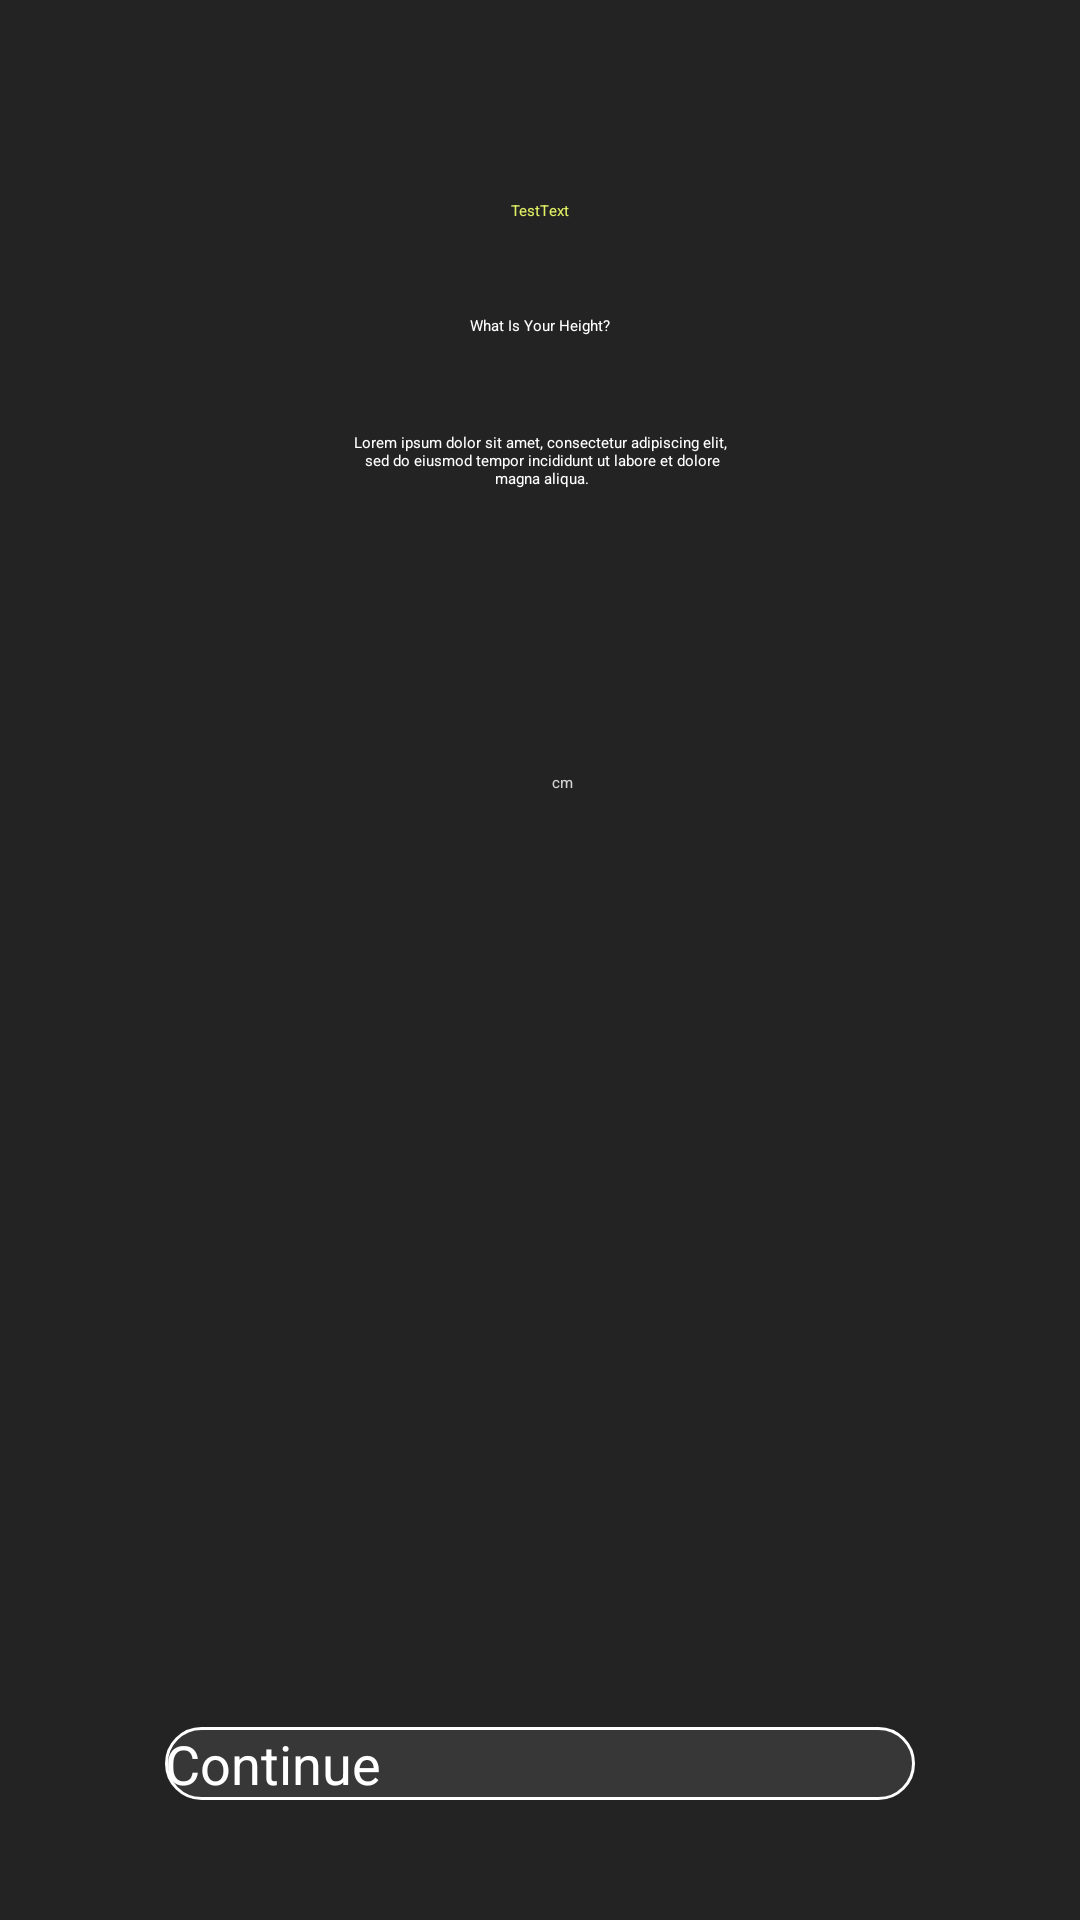

Here is an Android app screen rendered from its layout file. Give the layout XML and the strings, colors and styles it references.
<!-- AndroidManifest.xml: application theme Theme.PulseUp -->
<!-- res/layout/fragment_height.xml -->
<?xml version="1.0" encoding="utf-8"?>
<androidx.constraintlayout.widget.ConstraintLayout xmlns:android="http://schemas.android.com/apk/res/android"
    xmlns:tools="http://schemas.android.com/tools"
    android:layout_width="match_parent"
    android:layout_height="match_parent"
    xmlns:app="http://schemas.android.com/apk/res-auto"
    tools:context=".ui.setUp.weightHeight.HeightFragment"
    android:background="@color/black_main">

    <include
        android:id="@+id/toolbar"
        layout="@layout/toolbar"
        android:layout_width="match_parent"
        android:layout_height="wrap_content"
        app:layout_constraintTop_toTopOf="parent" />

    <TextView
        android:id="@+id/tvHeadingHowOld"
        style="@style/MyTextAppearance.H2.White"
        android:layout_width="wrap_content"
        android:layout_height="wrap_content"
        android:text="What Is Your Height?"
        app:layout_constraintEnd_toEndOf="parent"
        app:layout_constraintStart_toStartOf="parent"
        app:layout_constraintTop_toBottomOf="@id/toolbar" />

    <TextView
        android:id="@+id/tvPromptHowOld"
        style="@style/MyTextAppearance.Body1.White"
        android:padding="16dp"
        android:textAlignment="center"
        android:layout_marginTop="16dp"
        android:layout_width="match_parent"
        android:layout_height="wrap_content"
        android:text="@string/test_lorem_ipsum_long"
        app:layout_constraintEnd_toEndOf="parent"
        app:layout_constraintStart_toStartOf="parent"
        app:layout_constraintTop_toBottomOf="@+id/tvHeadingHowOld" />

    <TextView
        android:id="@+id/tvHeight"
        style="@style/MyTextAppearance.H1.White"
        android:textSize="64sp"
        android:layout_width="wrap_content"
        android:layout_height="wrap_content"
        tools:text="75"
        android:layout_marginTop="16dp"
        app:layout_constraintEnd_toEndOf="parent"
        app:layout_constraintStart_toStartOf="parent"
        app:layout_constraintTop_toBottomOf="@id/tvPromptHowOld" />

    <TextView
        android:id="@+id/tvUnitAge"
        style="@style/MyTextAppearance.H2.White_A80"

        android:layout_width="wrap_content"
        android:layout_height="wrap_content"
        android:layout_marginStart="4dp"
        android:layout_marginBottom="16dp"
        app:layout_constraintBottom_toBottomOf="@+id/tvHeight"
        app:layout_constraintStart_toEndOf="@+id/tvHeight"
        android:text="cm" />




    <FrameLayout
        android:id="@+id/flAgeSelector"
        android:layout_width="wrap_content"
        android:layout_height="0dp"
        android:layout_marginTop="16dp"
        android:layout_marginBottom="16dp"
        app:layout_constraintStart_toStartOf="parent"
        app:layout_constraintEnd_toEndOf="parent"
        app:layout_constraintBottom_toTopOf="@id/btnContinue"
        app:layout_constraintTop_toBottomOf="@id/tvHeight">

        <View
            android:layout_width="90dp"
            android:layout_height="match_parent"
            android:background="@drawable/bg_view_selector_height"
            android:layout_gravity="end"/>

        <androidx.recyclerview.widget.RecyclerView
            android:id="@+id/rvHeightSelector"
            android:layout_width="wrap_content"
            android:layout_height="wrap_content"
            android:layout_gravity="center"
            android:orientation="vertical"
            android:paddingVertical="125dp"
            tools:paddingVertical="0dp"
            android:clipToPadding="false"
            app:layoutManager="androidx.recyclerview.widget.LinearLayoutManager"
            android:overScrollMode="never"
            tools:listitem="@layout/item_height_rv"/>
    </FrameLayout>

    <Button
        android:id="@+id/btnContinue"
        style="@style/ButtonPrimary"
        android:layout_width="250dp"
        android:layout_height="wrap_content"
        android:text="@string/btn_continue"
        app:layout_constraintBottom_toBottomOf="parent"
        android:layout_marginBottom="40dp"
        app:layout_constraintEnd_toEndOf="parent"
        app:layout_constraintStart_toStartOf="parent" />


</androidx.constraintlayout.widget.ConstraintLayout>
<!-- res/layout/toolbar.xml (included above) -->
<?xml version="1.0" encoding="utf-8"?>
<androidx.constraintlayout.widget.ConstraintLayout xmlns:android="http://schemas.android.com/apk/res/android"
    xmlns:app="http://schemas.android.com/apk/res-auto"
    android:layout_width="match_parent"
    android:layout_height="wrap_content"
    xmlns:tools="http://schemas.android.com/tools"
    android:orientation="horizontal"
    tools:background="@color/black_main">

    <ImageView
        android:id="@+id/goBackImageView"
        android:layout_width="wrap_content"
        android:layout_height="wrap_content"
        app:layout_constraintStart_toStartOf="parent"
        app:layout_constraintTop_toTopOf="parent"
        android:padding="35dp"
        android:layout_marginTop="35dp"
        android:src="@drawable/ic_arrow_back" />

    <TextView
        android:id="@+id/tvToolbarHeading"
        android:layout_width="wrap_content"
        android:layout_height="wrap_content"
        style="@style/MyTextAppearance.H2.Lime"
        android:textColor="@color/lime_green"
        tools:text="TestText"
        app:layout_constraintBottom_toBottomOf="parent"
        app:layout_constraintEnd_toEndOf="parent"
        app:layout_constraintStart_toStartOf="parent"
        app:layout_constraintTop_toTopOf="@+id/goBackImageView" />

</androidx.constraintlayout.widget.ConstraintLayout>
<!-- res/layout/item_height_rv.xml (included above) -->
<?xml version="1.0" encoding="utf-8"?>
<LinearLayout xmlns:android="http://schemas.android.com/apk/res/android"
    xmlns:tools="http://schemas.android.com/tools"
    android:layout_width="match_parent"
    android:layout_height="125dp"
    android:background="@android:color/transparent"
    android:orientation="horizontal">

    <TextView
        android:id="@+id/tvItem"
        style="@style/MyTextAppearance.H1"
        android:layout_width="90dp"
        android:layout_height="55dp"
        android:layout_gravity="center"
        android:background="@android:color/transparent"
        android:gravity="center"
        android:textAlignment="center"
        android:textColor="@color/white_A80"
        android:textSize="35sp"
        tools:text="175" />

    <FrameLayout
        android:layout_width="90dp"
        android:layout_height="100dp"
        android:layout_gravity="center">

        <View
            android:id="@+id/view_center_stick"
            style="@style/ViewSelectorLine.HorizontalBig"
            android:layout_gravity="center" />

        <View
            style="@style/ViewSelectorLine.HorizontalSmall"
            android:layout_gravity="top|center" />

        <View
            style="@style/ViewSelectorLine.HorizontalSmall"
            android:layout_gravity="top|center"
            android:layout_marginTop="25dp" />

        <View
            style="@style/ViewSelectorLine.HorizontalSmall"
            android:layout_gravity="bottom|center" />

        <View
            style="@style/ViewSelectorLine.HorizontalSmall"
            android:layout_gravity="bottom|center"
            android:layout_marginBottom="25dp" />
    </FrameLayout>
</LinearLayout>
<!-- resources referenced by this layout -->
<resources>
  <color name="black_main">#232323</color>
  <color name="lime_green">#E2F163</color>
  <color name="white_A80">#CCFFFFFF</color>
  <string name="btn_continue">Continue</string>
  <string name="test_lorem_ipsum_long">Lorem ipsum dolor sit amet, consectetur adipiscing elit,\n sed do eiusmod tempor incididunt ut labore et dolore\n magna aliqua.</string>
  <style name="ButtonPrimary">
          <item name="android:background">@drawable/bg_button_primary</item>
          <item name="android:textAppearance">@style/MyTextAppearance.Button1</item>
          <item name="android:textColor">@color/white</item>
          <item name="backgroundTint">@null</item>
      </style>
  <style name="MyTextAppearance.Body1.White">
          <item name="android:textColor">@color/white</item>
      </style>
  <style name="MyTextAppearance.H1" parent="Text.PoppinsBold">
          <item name="android:textSize">30sp</item>
      </style>
  <style name="MyTextAppearance.H1.White">
          <item name="android:textColor">@color/white</item>
      </style>
  <style name="MyTextAppearance.H2.Lime">
          <item name="android:textColor">@color/lime_green</item>
      </style>
  <style name="MyTextAppearance.H2.White">
          <item name="android:textColor">@color/white</item>
      </style>
  <style name="MyTextAppearance.H2.White_A80">
          <item name="android:textColor">@color/white_A80</item>
      </style>
  <style name="ViewSelectorLine.HorizontalBig">
          <item name="android:layout_width">60dp</item>
          <item name="android:layout_height">3dp</item>
      </style>
  <style name="ViewSelectorLine.HorizontalSmall">
          <item name="android:layout_width">30dp</item>
          <item name="android:layout_height">2dp</item>
      </style>
  <!-- drawable bg_button_primary (drawable) -->
  <?xml version="1.0" encoding="utf-8"?>
  <selector xmlns:android="http://schemas.android.com/apk/res/android">
      <item android:state_pressed="true">
          <shape android:shape="rectangle">
              <solid android:color="@color/black_main" />
              <stroke android:width="1dp" android:color="@color/white"/>
              <corners android:radius="100dp" />
          </shape>
      </item>
  
      <item>
          <shape android:shape="rectangle">
              <solid android:color="@color/white_A9" />
              <stroke android:width="1dp" android:color="@color/white"/>
              <corners android:radius="100dp" />
          </shape>
      </item>
  </selector>
  <style name="MyTextAppearance.Button1" parent="Text.PoppinsBold">
          <item name="android:textSize">18sp</item>
      </style>
  <color name="white">#FFFFFFFF</color>
  <style name="Text.PoppinsBold">
          <item name="android:fontFamily">@font/poppins_bold</item>
      </style>
  <color name="white_A9">#17FFFFFF</color>
</resources>
